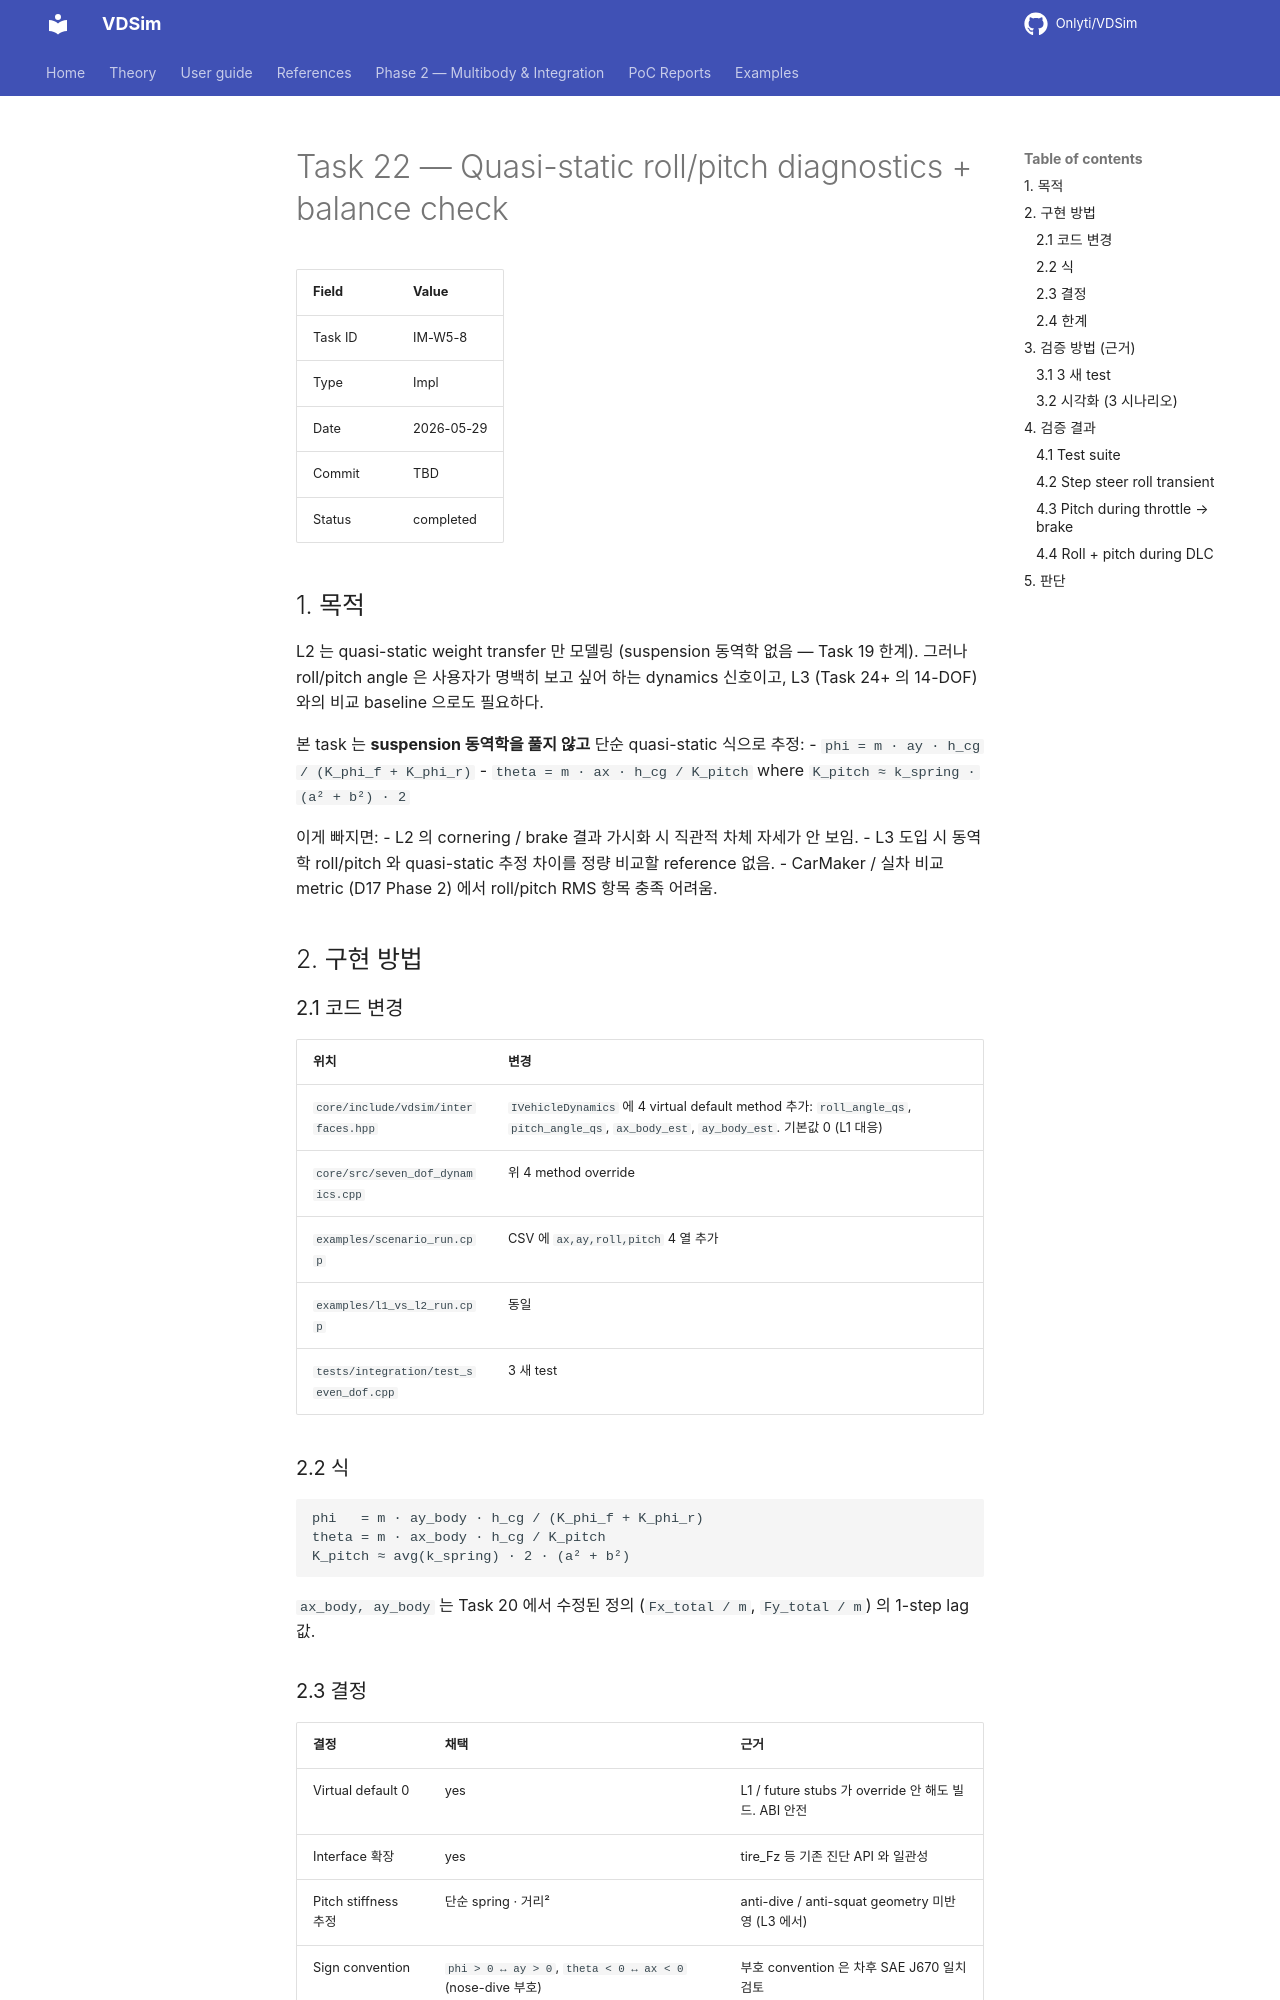

repository: Onlyti/VDSim · page: v0.8.2/tasks/22_roll_pitch_diag/index.html · generator: mkdocs

# Task 22 — Quasi-static roll/pitch diagnostics + balance check

| Field | Value |
|---|---|
| Task ID | IM-W5-8 |
| Type | Impl |
| Date | 2026-05-29 |
| Commit | TBD |
| Status | completed |

## 1. 목적

L2 는 quasi-static weight transfer 만 모델링 (suspension 동역학 없음 — Task 19 한계). 그러나 roll/pitch angle 은 사용자가 명백히 보고 싶어 하는 dynamics 신호이고, L3 (Task 24+ 의 14-DOF) 와의 비교 baseline 으로도 필요하다.

본 task 는 **suspension 동역학을 풀지 않고** 단순 quasi-static 식으로 추정:
- `phi = m · ay · h_cg / (K_phi_f + K_phi_r)`
- `theta = m · ax · h_cg / K_pitch` where `K_pitch ≈ k_spring · (a² + b²) · 2`

이게 빠지면:
- L2 의 cornering / brake 결과 가시화 시 직관적 차체 자세가 안 보임.
- L3 도입 시 동역학 roll/pitch 와 quasi-static 추정 차이를 정량 비교할 reference 없음.
- CarMaker / 실차 비교 metric (D17 Phase 2) 에서 roll/pitch RMS 항목 충족 어려움.

## 2. 구현 방법

### 2.1 코드 변경

| 위치 | 변경 |
|---|---|
| `core/include/vdsim/interfaces.hpp` | `IVehicleDynamics` 에 4 virtual default method 추가: `roll_angle_qs`, `pitch_angle_qs`, `ax_body_est`, `ay_body_est`. 기본값 0 (L1 대응) |
| `core/src/seven_dof_dynamics.cpp` | 위 4 method override |
| `examples/scenario_run.cpp` | CSV 에 `ax,ay,roll,pitch` 4 열 추가 |
| `examples/l1_vs_l2_run.cpp` | 동일 |
| `tests/integration/test_seven_dof.cpp` | 3 새 test |

### 2.2 식

```
phi   = m · ay_body · h_cg / (K_phi_f + K_phi_r)
theta = m · ax_body · h_cg / K_pitch
K_pitch ≈ avg(k_spring) · 2 · (a² + b²)
```

`ax_body, ay_body` 는 Task 20 에서 수정된 정의 (`Fx_total / m`, `Fy_total / m`) 의 1-step lag 값.

### 2.3 결정

| 결정 | 채택 | 근거 |
|---|---|---|
| Virtual default 0 | yes | L1 / future stubs 가 override 안 해도 빌드. ABI 안전 |
| Interface 확장 | yes | tire_Fz 등 기존 진단 API 와 일관성 |
| Pitch stiffness 추정 | 단순 spring · 거리² | anti-dive / anti-squat geometry 미반영 (L3 에서) |
| Sign convention | `phi > 0 ↔ ay > 0`, `theta < 0 ↔ ax < 0` (nose-dive 부호) | 부호 convention 은 차후 SAE J670 일치 검토 |
